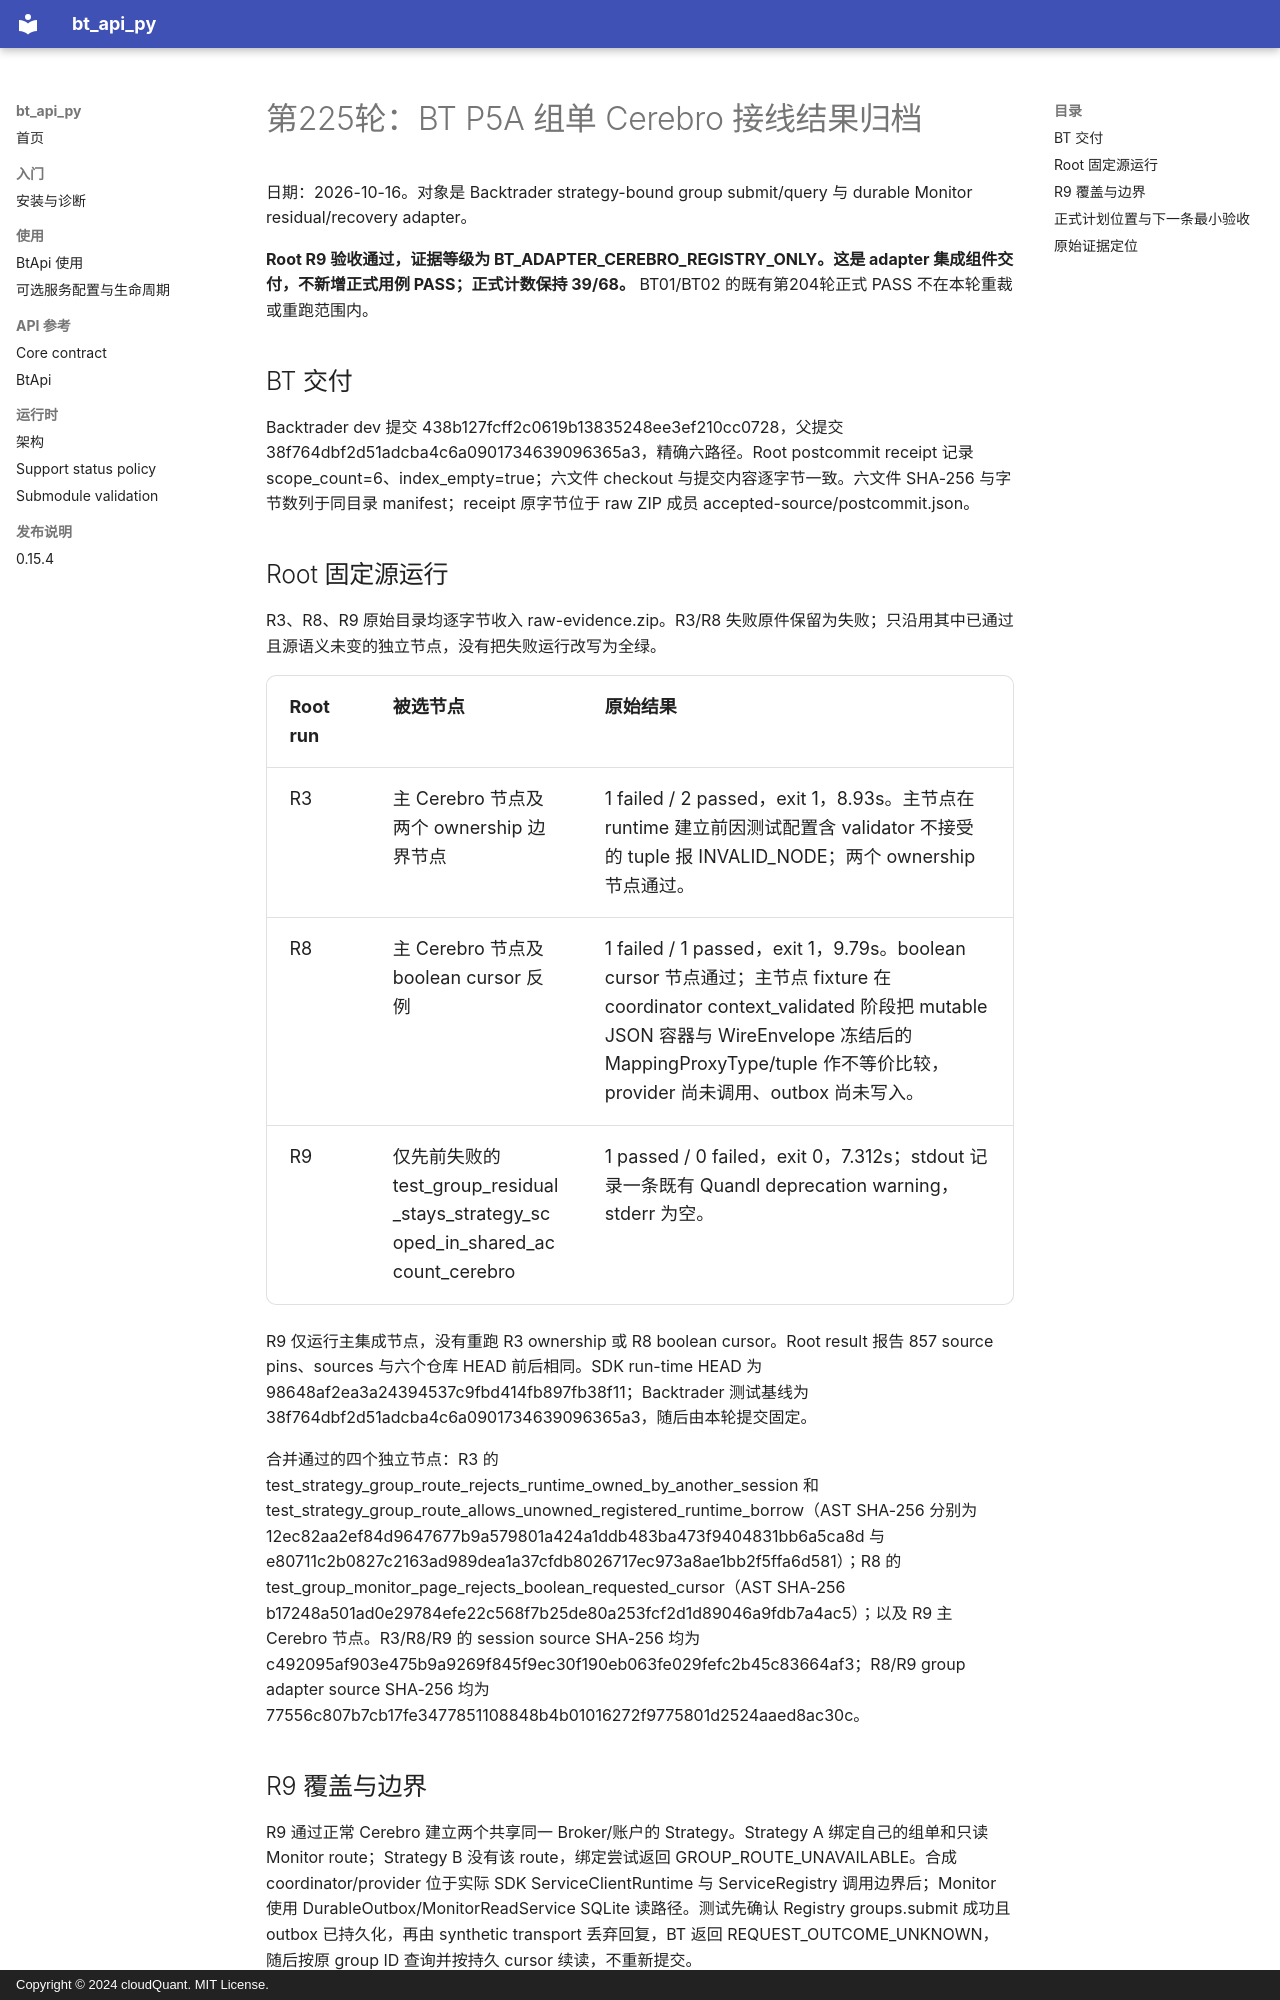

repository: cloudQuant/bt_api_py · page: 迭代计划/迭代10-可选组件与可配置通信/evidence/bt-p5a-group-cerebro-r225-20261016/root-adjudication/index.html · generator: mkdocs · copyright: Copyright © 2024 cloudQuant. MIT License.

# 第225轮：BT P5A 组单 Cerebro 接线结果归档

日期：2026-10-16。对象是 Backtrader strategy-bound group submit/query 与 durable Monitor residual/recovery adapter。

**Root R9 验收通过，证据等级为 BT_ADAPTER_CEREBRO_REGISTRY_ONLY。这是 adapter 集成组件交付，不新增正式用例 PASS；正式计数保持 39/68。** BT01/BT02 的既有第204轮正式 PASS 不在本轮重裁或重跑范围内。

## BT 交付

Backtrader dev 提交 438b127fcff2c0619b13835248ee3ef210cc0728，父提交 38f764dbf2d51adcba4c6a0901734639096365a3，精确六路径。Root postcommit receipt 记录 scope_count=6、index_empty=true；六文件 checkout 与提交内容逐字节一致。六文件 SHA-256 与字节数列于同目录 manifest；receipt 原字节位于 raw ZIP 成员 accepted-source/postcommit.json。

## Root 固定源运行

R3、R8、R9 原始目录均逐字节收入 raw-evidence.zip。R3/R8 失败原件保留为失败；只沿用其中已通过且源语义未变的独立节点，没有把失败运行改写为全绿。

| Root run | 被选节点 | 原始结果 |
|---|---|---|
| R3 | 主 Cerebro 节点及两个 ownership 边界节点 | 1 failed / 2 passed，exit 1，8.93s。主节点在 runtime 建立前因测试配置含 validator 不接受的 tuple 报 INVALID_NODE；两个 ownership 节点通过。 |
| R8 | 主 Cerebro 节点及 boolean cursor 反例 | 1 failed / 1 passed，exit 1，9.79s。boolean cursor 节点通过；主节点 fixture 在 coordinator context_validated 阶段把 mutable JSON 容器与 WireEnvelope 冻结后的 MappingProxyType/tuple 作不等价比较，provider 尚未调用、outbox 尚未写入。 |
| R9 | 仅先前失败的 test_group_residual_stays_strategy_scoped_in_shared_account_cerebro | 1 passed / 0 failed，exit 0，7.312s；stdout 记录一条既有 Quandl deprecation warning，stderr 为空。 |

R9 仅运行主集成节点，没有重跑 R3 ownership 或 R8 boolean cursor。Root result 报告 857 source pins、sources 与六个仓库 HEAD 前后相同。SDK run-time HEAD 为 98648af2ea3a24394537c9fbd414fb897fb38f11；Backtrader 测试基线为 38f764dbf2d51adcba4c6a0901734639096365a3，随后由本轮提交固定。

合并通过的四个独立节点：R3 的 test_strategy_group_route_rejects_runtime_owned_by_another_session 和 test_strategy_group_route_allows_unowned_registered_runtime_borrow（AST SHA-256 分别为 12ec82aa2ef84d9647677b9a579801a424a1ddb483ba473f9404831bb6a5ca8d 与 e80711c2b0827c2163ad989dea1a37cfdb8026717ec973a8ae1bb2f5ffa6d581）；R8 的 test_group_monitor_page_rejects_boolean_requested_cursor（AST SHA-256 b17248a501ad0e29784efe22c568f7b25de80a253fcf2d1d89046a9fdb7a4ac5）；以及 R9 主 Cerebro 节点。R3/R8/R9 的 session source SHA-256 均为 c492095af903e475b9a9269f845f9ec30f190eb063fe029fefc2b45c83664af3；R8/R9 group adapter source SHA-256 均为 77556c807b7cb17fe3477851108848b4b01016272f9775801d2524aaed8ac30c。
